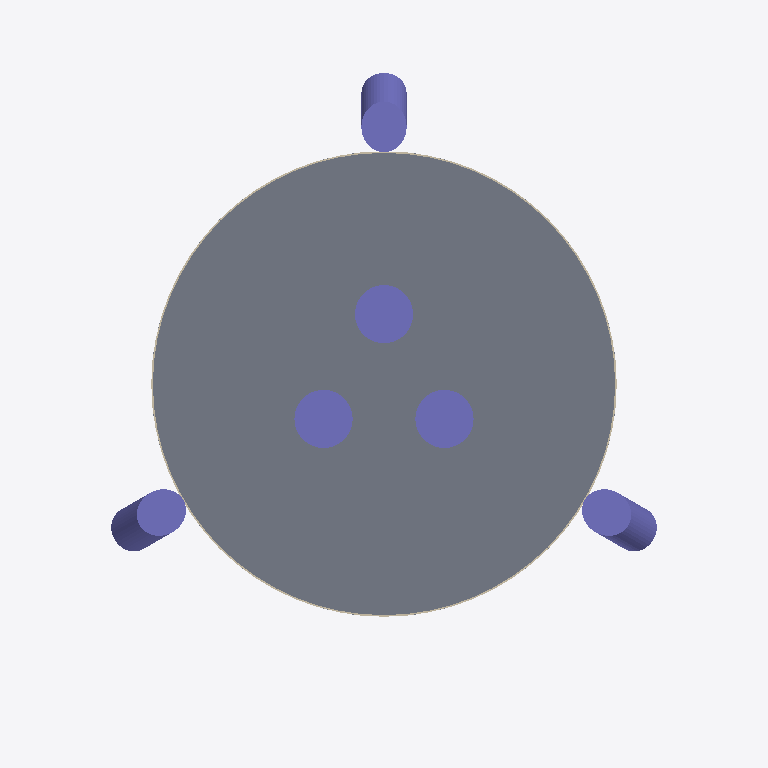
Plan cut of the same IFC building model at storey '009 m — Museum mezzanine' (level 9.00 m, cut at 10.40 m), seen from above with north up, elements coloured by IFC class (only those large enough to see are counted): 6 columns (violet), 1 slab (grey), 1 wall (beige). Cut surfaces are drawn darker.
Extent 110.0 m × 110.0 m × 469.6 m (x, y, z). Storeys (25): 000 m — Museum / arrivals at 0.00 m; 009 m — Museum mezzanine at 9.00 m; 018 m — Restaurant platform at 18.00 m; 078 m — Multimedia show at 78.00 m; 086 m — Lower sphere technical at 86.00 m; 090 m — Space City / observation at 90.00 m; 098 m — Lower sphere recreation at 98.00 m; 132 m — Space Hotel — indicative suite level at 132.00 m; 156 m — Space Hotel — indicative suite level at 156.00 m; 180 m — Space Hotel — indicative suite level at 180.00 m; 204 m — Space Hotel — indicative suite level at 204.00 m; 228 m — Space Hotel — indicative suite level at 228.00 m; 253 m — Upper sphere technical at 253.00 m; 257 m — Upper sphere services at 257.00 m; 259 m — Transparent observatory at 259.00 m; 263 m — Sky Galleria at 263.00 m. Elements (179): 69 IfcMember, 37 IfcSlab, 35 IfcCurtainWall, 21 IfcWall, 7 IfcColumn, 4 IfcRailing, 3 IfcTransportElement, 2 IfcRoof, 1 IfcFurnishingElement.

HEADER;
FILE_DESCRIPTION(('ViewDefinition[DesignTransferView]'),'2;1');
FILE_NAME('SHA-IVO-ORIENTAL-PEARL-A-0001.ifc','2026-09-06T00:00:00',('IFC Viewer Online'),('IFC Viewer Online'),'IfcOpenShell 0.8.6-alpha260809','IfcOpenShell API / Blender — reference reconstru','IFC Viewer Online');
FILE_SCHEMA(('IFC4'));
ENDSEC;
DATA;
#1=IFCPROJECT('18aX6sL$nMme4lrKxI6EXa',$,'Oriental Pearl Tower / Torre Perla Oriental',$,$,$,$,(#10),#5);
#12=IFCSITE('0qV$_7$19U6uySrI6RcFQ2',$,'Lujiazui, Pudong — approximate site',$,$,#20,$,$,$,(31,14,30,0),(121,29,42,0),$,$,$);
#13=IFCBUILDING('3q4VOyl9PQRPNL_BLL5SyN',$,'Oriental Pearl — approximate reconstruction',$,$,#25,$,$,$,$,$,$);
#76=IFCBUILDINGSTOREY('3gBDZC_Q9UcBAag4BaFjYp',$,'000 m — Museum / arrivals',$,$,#82,$,$,.ELEMENT.,0.0);
#99=IFCBUILDINGSTOREY('0SDbHdoIPPMw4kKJfavEOC',$,'009 m — Museum mezzanine',$,$,#104,$,$,.ELEMENT.,9.0);
#121=IFCBUILDINGSTOREY('3jdoWfEKTJdOpKUeqbpwaB',$,'018 m — Restaurant platform',$,$,#126,$,$,.ELEMENT.,18.0);
#143=IFCBUILDINGSTOREY('07e6lBqm1MXPNMlmA4MZOy',$,'078 m — Multimedia show',$,$,#148,$,$,.ELEMENT.,78.0);
#165=IFCBUILDINGSTOREY('3PoOaScprPHeNB8fnwLIVt',$,'086 m — Lower sphere technical',$,$,#170,$,$,.ELEMENT.,86.0);
#187=IFCBUILDINGSTOREY('00oYDKAMLTZh5d7D$ObbnN',$,'090 m — Space City / observation',$,$,#192,$,$,.ELEMENT.,90.0);
#209=IFCBUILDINGSTOREY('0kopM3_6fTF8d0q6qfpCNa',$,'098 m — Lower sphere recreation',$,$,#214,$,$,.ELEMENT.,98.0);
#231=IFCBUILDINGSTOREY('0bqF01r1jTlw8_FcolpkuY',$,'132 m — Space Hotel — indicative suite level',$,$,#236,$,$,.ELEMENT.,132.0);
#253=IFCBUILDINGSTOREY('3MogAubnzVoPVChTvF3Ok$',$,'156 m — Space Hotel — indicative suite level',$,$,#258,$,$,.ELEMENT.,156.0);
#275=IFCBUILDINGSTOREY('1aslTtQvbGRfscxx9_QGuQ',$,'180 m — Space Hotel — indicative suite level',$,$,#280,$,$,.ELEMENT.,180.0);
#297=IFCBUILDINGSTOREY('2mYTCN0HPGsgqi0eqv4$1V',$,'204 m — Space Hotel — indicative suite level',$,$,#302,$,$,.ELEMENT.,204.0);
#319=IFCBUILDINGSTOREY('3mhBTwWxbQTeZ2U9isVxCy',$,'228 m — Space Hotel — indicative suite level',$,$,#324,$,$,.ELEMENT.,228.0);
#341=IFCBUILDINGSTOREY('2BBNL9nWHIAx0QwPMMdg$M',$,'253 m — Upper sphere technical',$,$,#346,$,$,.ELEMENT.,253.0);
#363=IFCBUILDINGSTOREY('2xkAcZRvTVT8a8g225Q1W9',$,'257 m — Upper sphere services',$,$,#368,$,$,.ELEMENT.,257.0);
#385=IFCBUILDINGSTOREY('1dpmFsD_9PyRnLpmODP42i',$,'259 m — Transparent observatory',$,$,#390,$,$,.ELEMENT.,259.0);
#407=IFCBUILDINGSTOREY('1VYgp4yGPHmOM5aku_isNb',$,'263 m — Sky Galleria',$,$,#412,$,$,.ELEMENT.,263.0);
#429=IFCBUILDINGSTOREY('3i974BxifOwf4157US$1e0',$,'267 m — Revolving restaurant',$,$,#434,$,$,.ELEMENT.,267.0);
#451=IFCBUILDINGSTOREY('3m35sydubVTwe485rcHklK',$,'273 m — Broadcasting / technical',$,$,#456,$,$,.ELEMENT.,273.0);
#473=IFCBUILDINGSTOREY('1Bf1IRqjrJ5AvhdMtok8uB',$,'280 m — Broadcasting / technical',$,$,#478,$,$,.ELEMENT.,280.0);
#495=IFCBUILDINGSTOREY('24M1FeXevKXvu9pyfNEFrK',$,'287 m — Upper sphere technical',$,$,#500,$,$,.ELEMENT.,287.0);
#517=IFCBUILDINGSTOREY('3uSjspmI1LNBZaOsAuZ33M',$,'292 m — Upper sphere crown',$,$,#522,$,$,.ELEMENT.,292.0);
#539=IFCBUILDINGSTOREY('029tSR7kfI3xEZr$VrNJv5',$,'334 m — Capsule services',$,$,#544,$,$,.ELEMENT.,334.0);
#561=IFCBUILDINGSTOREY('30W1Kk5D9PcAfdNNYBSVyj',$,'340 m — Capsule access',$,$,#566,$,$,.ELEMENT.,340.0);
#583=IFCBUILDINGSTOREY('16Xc7v4JLGnBvKoTmihGBH',$,'346 m — Capsule gallery',$,$,#588,$,$,.ELEMENT.,346.0);
#605=IFCBUILDINGSTOREY('3VUF66so5IFgDq7SyVodXA',$,'351 m — Space Capsule observatory',$,$,#610,$,$,.ELEMENT.,351.0);
#1157=IFCSLAB('1cZcOU591MGfC0NnhIiWY9',$,'Museum slab 9 m','Approximate drawing/photo reconstruction. See ReferenceModelEvidence and docs/ORIENTAL_PEARL_RECONSTRUCTION.md.',$,#1163,#1217,$,$);
#2200=IFCCOLUMN('0bdDJGuy1SVAkTTkwFsPA3',$,'Inclined tripod leg 1 — diameter 7 m','Approximate drawing/photo reconstruction. See ReferenceModelEvidence and docs/ORIENTAL_PEARL_RECONSTRUCTION.md.',$,#2205,#2251,$,$);
#7591=IFCCOLUMN('3$tfn05vfLaeQeZ6K7SxDU',$,'Inclined tripod leg 2 — diameter 7 m','Approximate drawing/photo reconstruction. See ReferenceModelEvidence and docs/ORIENTAL_PEARL_RECONSTRUCTION.md.',$,#7596,#7642,$,$);
#12972=IFCCOLUMN('22ej95Or1PNOjaJQU2g6k8',$,'Inclined tripod leg 3 — diameter 7 m','Approximate drawing/photo reconstruction. See ReferenceModelEvidence and docs/ORIENTAL_PEARL_RECONSTRUCTION.md.',$,#12977,#13023,$,$);
#7530=IFCCOLUMN('2esgSCvw5JbRqQnsNTo9fx',$,'Main concrete tube 2 — diameter 9 m','Approximate drawing/photo reconstruction. See ReferenceModelEvidence and docs/ORIENTAL_PEARL_RECONSTRUCTION.md.',$,#7535,#7589,$,$);
#12911=IFCCOLUMN('2oDUyugerSdxhGD7l1uZq3',$,'Main concrete tube 3 — diameter 9 m','Approximate drawing/photo reconstruction. See ReferenceModelEvidence and docs/ORIENTAL_PEARL_RECONSTRUCTION.md.',$,#12916,#12970,$,$);
#2137=IFCCOLUMN('0pq1juzyzQPh_3VDJy5Afd',$,'Main concrete tube 1 — diameter 9 m','Approximate drawing/photo reconstruction. See ReferenceModelEvidence and docs/ORIENTAL_PEARL_RECONSTRUCTION.md.',$,#2142,#2198,$,$);
#695=IFCWALL('1PeGvWAw9GOfx$YNkDI0uJ',$,'Museum perimeter glazing','Approximate drawing/photo reconstruction. See ReferenceModelEvidence and docs/ORIENTAL_PEARL_RECONSTRUCTION.md.',$,#700,#1090,$,$);
ENDSEC;
